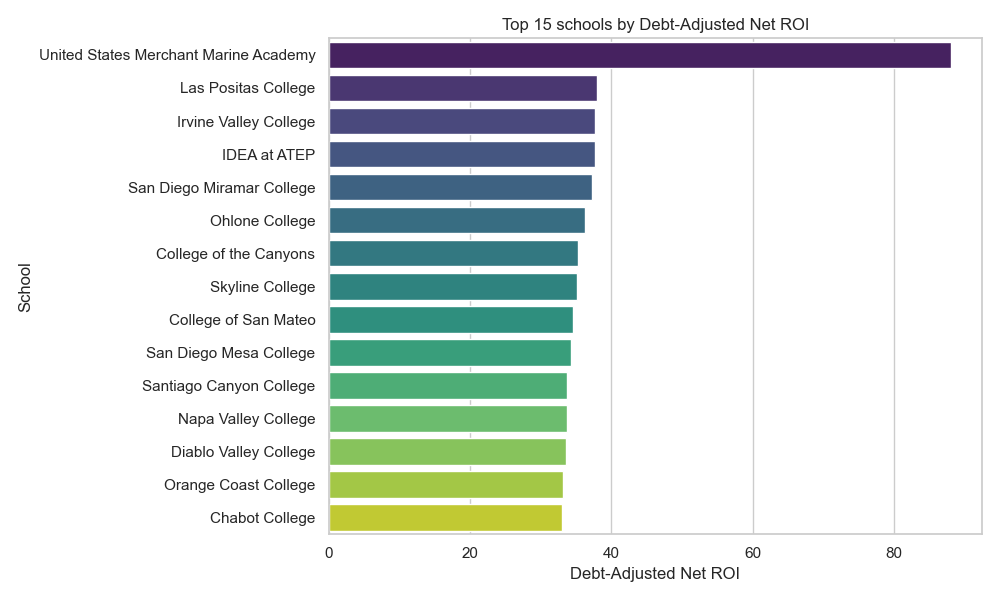

Values plotted in this chart, from the file beside it:
school, annual_cost, median_debt, midcareer_pay, roi_debt_adjusted
United States Merchant Marine Academy, 945.0, 6500, 90610, 88.01
Las Positas College, 1168, 5639, 51088, 37.91
Irvine Valley College, 1156, 4500, 49156, 37.63
IDEA at ATEP, 1156, 4500, 49156, 37.63
San Diego Miramar College, 1150, 4239, 48224, 37.25
Ohlone College, 1202, 9500, 54278, 36.25
College of the Canyons, 1176, 6375, 49022, 35.26
Skyline College, 1332, 7500, 55702, 35.19
College of San Mateo, 1332, 6875, 54172, 34.51
San Diego Mesa College, 1150, 4500, 45120, 34.32
Santiago Canyon College, 1164, 4500, 44956, 33.76
Napa Valley College, 1156, 9371, 49517, 33.73
Diablo Valley College, 1312, 6000, 51378, 33.59
Orange Coast College, 1208, 6175, 47348, 33.08
Chabot College, 1150, 8973, 48143, 33.06
